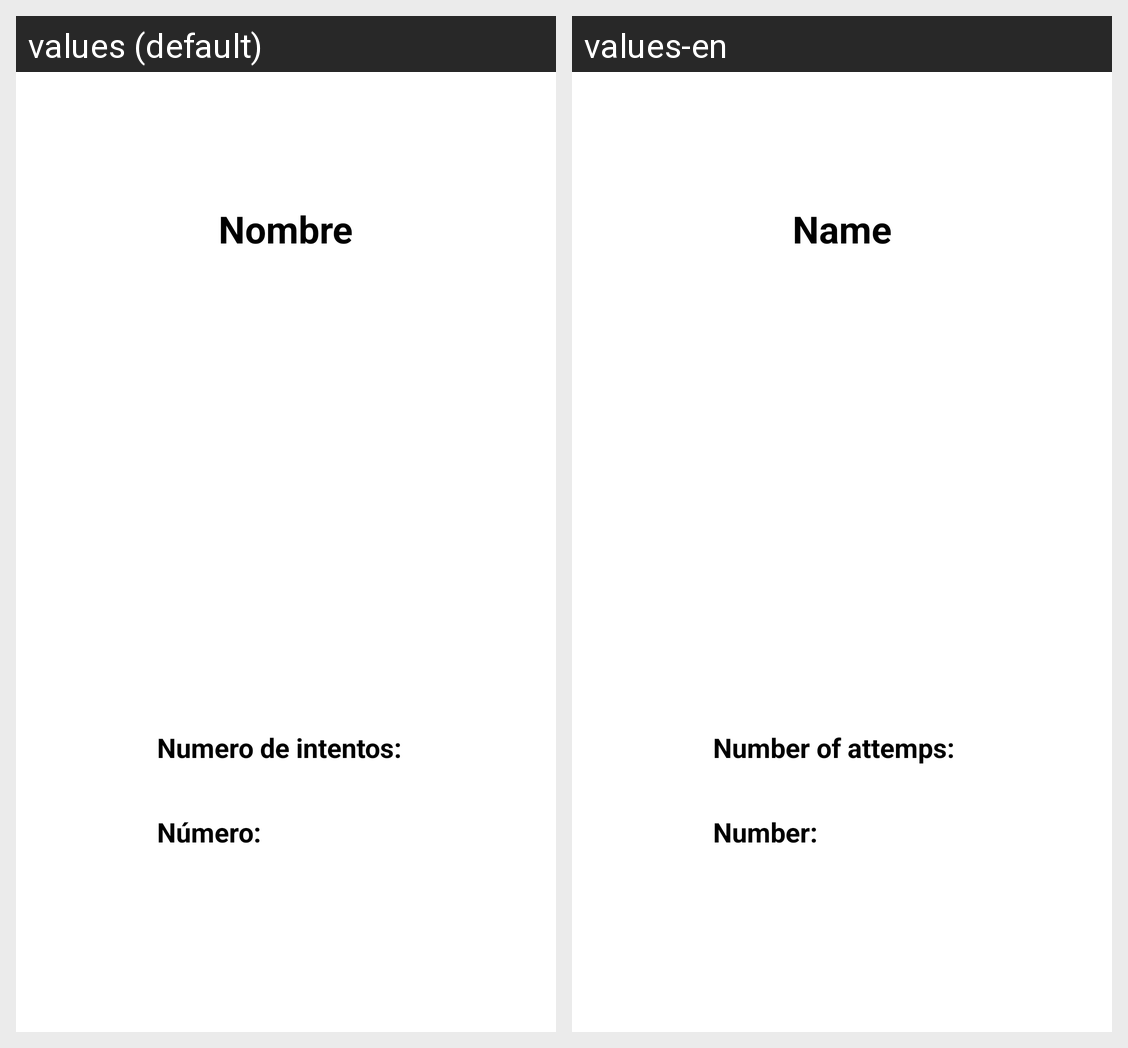

Locale-by-locale string values for the Android screen shown in this grid:
Android screen res/layout/fragment_end_play.xml rendered under 2 locales, left to right: values (default), values-en. Device: Nexus 5 (rendered at 1080×1920; each locale shown at half size, 540×960, under a caption strip naming it); theme Theme.GuessNumber.
Strings drawn on this screen, with the default value and each locale's value (text and hints the layout hard-codes, and strings that could not be matched under every locale, appear in the picture but are not listed):

nombre
  values: Nombre
  values-en: Name

numero_de_intentos
  values: Numero de intentos:
  values-en: Number of attemps:

numero2
  values: Número:
  values-en: Number:
